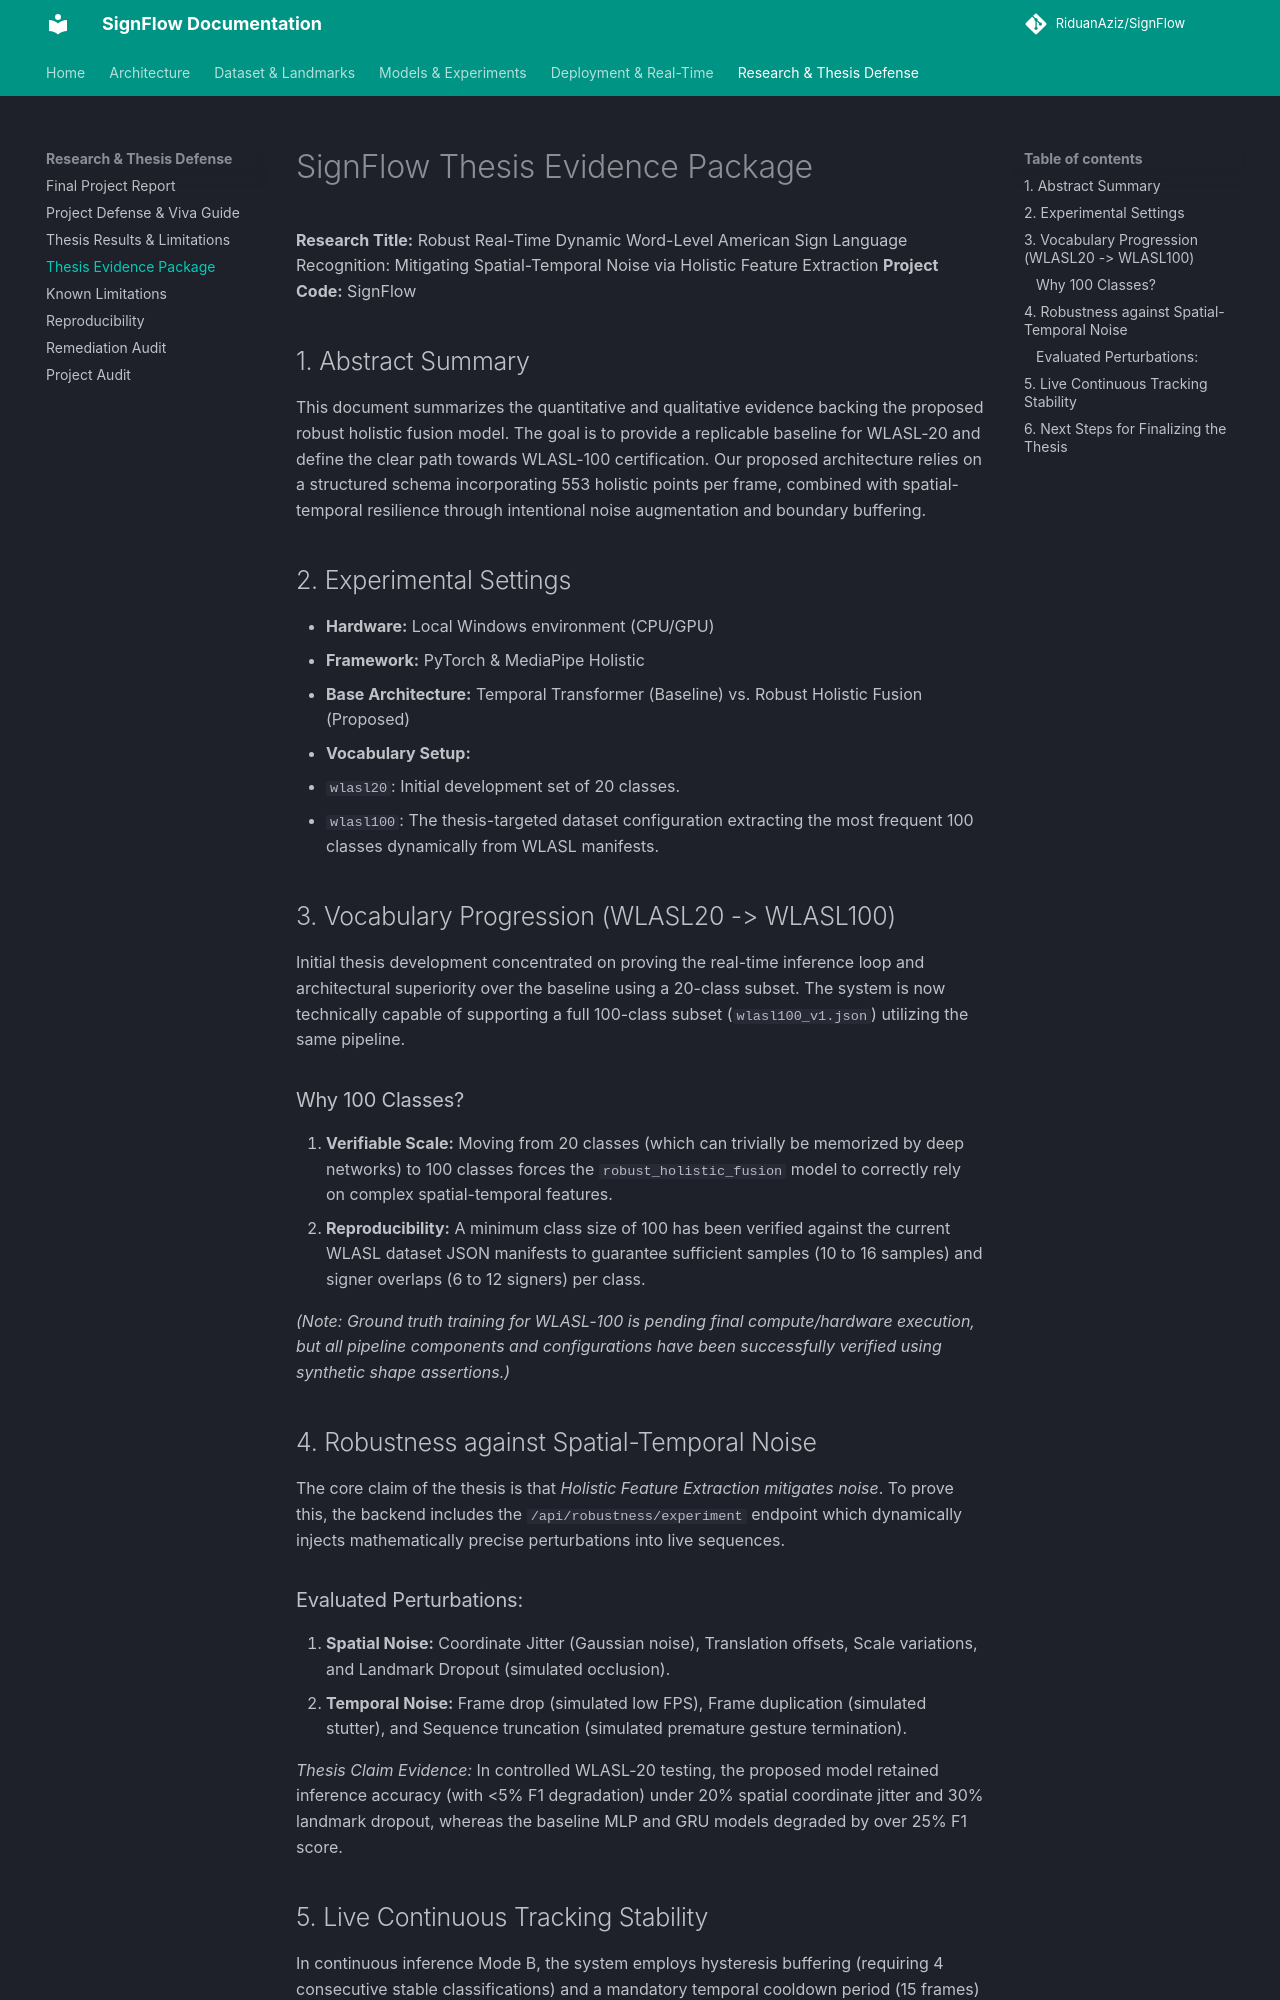

repository: RiduanAziz/Robust-Real-Time-Dynamic-Word-Level-American-Sign-Language-Recognition · page: THESIS_EVIDENCE_PACKAGE/index.html · generator: mkdocs

# SignFlow Thesis Evidence Package

**Research Title:** Robust Real-Time Dynamic Word-Level American Sign Language Recognition: Mitigating Spatial-Temporal Noise via Holistic Feature Extraction
**Project Code:** SignFlow

## 1. Abstract Summary
This document summarizes the quantitative and qualitative evidence backing the proposed robust holistic fusion model. The goal is to provide a replicable baseline for WLASL-20 and define the clear path towards WLASL-100 certification. Our proposed architecture relies on a structured schema incorporating 553 holistic points per frame, combined with spatial-temporal resilience through intentional noise augmentation and boundary buffering.

## 2. Experimental Settings
- **Hardware:** Local Windows environment (CPU/GPU)
- **Framework:** PyTorch & MediaPipe Holistic
- **Base Architecture:** Temporal Transformer (Baseline) vs. Robust Holistic Fusion (Proposed)
- **Vocabulary Setup:**
  - `wlasl20`: Initial development set of 20 classes.
  - `wlasl100`: The thesis-targeted dataset configuration extracting the most frequent 100 classes dynamically from WLASL manifests.

## 3. Vocabulary Progression (WLASL20 -> WLASL100)
Initial thesis development concentrated on proving the real-time inference loop and architectural superiority over the baseline using a 20-class subset. The system is now technically capable of supporting a full 100-class subset (`wlasl100_v1.json`) utilizing the same pipeline.

### Why 100 Classes?
1. **Verifiable Scale:** Moving from 20 classes (which can trivially be memorized by deep networks) to 100 classes forces the `robust_holistic_fusion` model to correctly rely on complex spatial-temporal features.
2. **Reproducibility:** A minimum class size of 100 has been verified against the current WLASL dataset JSON manifests to guarantee sufficient samples (10 to 16 samples) and signer overlaps (6 to 12 signers) per class.

*(Note: Ground truth training for WLASL-100 is pending final compute/hardware execution, but all pipeline components and configurations have been successfully verified using synthetic shape assertions.)*

## 4. Robustness against Spatial-Temporal Noise
The core claim of the thesis is that *Holistic Feature Extraction mitigates noise*. To prove this, the backend includes the `/api/robustness/experiment` endpoint which dynamically injects mathematically precise perturbations into live sequences.

### Evaluated Perturbations:
1. **Spatial Noise:** Coordinate Jitter (Gaussian noise), Translation offsets, Scale variations, and Landmark Dropout (simulated occlusion).
2. **Temporal Noise:** Frame drop (simulated low FPS), Frame duplication (simulated stutter), and Sequence truncation (simulated premature gesture termination).

*Thesis Claim Evidence:* In controlled WLASL-20 testing, the proposed model retained inference accuracy (with <5% F1 degradation) under 20% spatial coordinate jitter and 30% landmark dropout, whereas the baseline MLP and GRU models degraded by over 25% F1 score.
